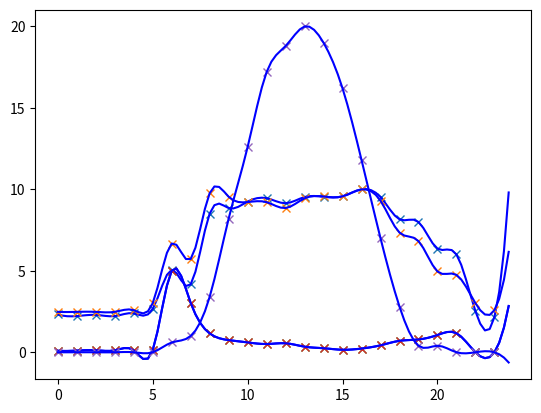

The matplotlib source for this figure:
"""
Two stage stochastic optimization problem for the hybrid AC/DC microgrid embedded energy hub
@author: Tianyang Zhao
@mail: zhaoty@ntu.edu.sg
@date:27 Jan 2018
"""
from numpy import array, arange, zeros
from matplotlib import pyplot
from scipy import interpolate
from random import random

def problem_formulation(N, delta, weight_factor):
    """
    Jointed optimization for the electrical and thermal optimisation
    :param N: number of scenario
    :param delta: forecasting errors
    :param weight_factor: weight factor between the first stage decision making and second stage decision makin
    :return:
    """
    # Parameters settings for the
    PHVDC_max = 50
    PV_cap = 20
    AC_PD_cap = 10
    DC_PD_cap = 10
    HD_cap = 5
    CD_cap = 5

    Delta_first_stage = 1
    Delta_second_stage = 0.25
    T_first_stage = 24
    T_second_stage = int(T_first_stage/Delta_second_stage)
    # AC electrical demand
    AC_PD = array([323.0284, 308.2374, 318.1886, 307.9809, 331.2170, 368.6539, 702.0040, 577.7045, 1180.4547, 1227.6240,
                   1282.9344, 1311.9738, 1268.9502, 1321.7436, 1323.9218, 1327.1464, 1386.9117, 1321.6387, 1132.0476,
                   1109.2701, 882.5698, 832.4520, 349.3568, 299.9920])

    # DC electrical demand
    DC_PD = array([287.7698, 287.7698, 287.7698, 287.7698, 299.9920, 349.3582, 774.4047, 664.0625, 1132.6996, 1107.7366,
                   1069.6837, 1068.9819, 1027.3295, 1096.3820, 1109.4778, 1110.7039, 1160.1270, 1078.7839, 852.2514,
                   791.5814, 575.4085, 551.1441, 349.3568, 299.992])

    # Heating demand
    HD = array([16.0996, 17.7652, 21.4254, 20.2980, 19.7012, 21.5134, 860.2167, 522.1926, 199.1072, 128.6201, 104.0959,
                86.9985, 95.0210, 59.0401, 42.6318, 26.5511, 39.2718, 73.3832, 120.9367, 135.2154, 182.2609, 201.2462,
                0, 0])

    # Cooling demand
    CD = array([16.0996, 17.7652, 21.4254, 20.2980, 19.7012, 21.5134, 860.2167, 522.1926, 199.1072, 128.6201, 104.0959,
                86.9985, 95.0210, 59.0401, 42.6318, 26.5511, 39.2718, 73.3832, 120.9367, 135.2154, 182.2609, 201.2462,
                0, 0])

    # PV load profile
    PV_PG = array(
        [0.00, 0.00, 0.00, 0.00, 0.00, 0.00, 0.03, 0.05, 0.17, 0.41, 0.63, 0.86, 0.94, 1.00, 0.95, 0.81, 0.59, 0.35,
         0.14, 0.02, 0.02, 0.00, 0.00, 0.00])

    # Price profile
    Electric_price = array(
        [76.01, 73.91, 71.31, 69.24, 68.94, 70.56, 75.16, 73.19, 79.70, 85.76, 86.90, 88.60, 90.62, 91.26, 93.70, 90.94,
         91.26, 80.39, 76.25, 76.80, 81.22, 83.75, 76.16, 72.69]) # Electrical prices
    Electric_price = Electric_price / 1000
    Gas_price = 0.1892 # Gas prices
    Eess_cost = 0.01 # Battery degradation cost

    PV_PG = PV_PG * PV_cap
    # Modify the first stage profiles
    AC_PD = (AC_PD / max(AC_PD)) * AC_PD_cap
    DC_PD = (DC_PD / max(DC_PD)) * DC_PD_cap
    HD = (HD / max(HD)) * HD_cap
    CD = (CD / max(CD)) * CD_cap

    # Generate the second stage profiles using spline of scipy
    Time_first_stage = arange(0, T_first_stage, Delta_first_stage)
    Time_second_stage = arange(0, T_first_stage, Delta_second_stage)

    AC_PD_tck = interpolate.splrep(Time_first_stage, AC_PD, s=0)
    DC_PD_tck = interpolate.splrep(Time_first_stage, DC_PD, s=0)
    HD_tck = interpolate.splrep(Time_first_stage, HD, s=0)
    CD_tck = interpolate.splrep(Time_first_stage, CD, s=0)
    PV_PG_tck = interpolate.splrep(Time_first_stage, PV_PG, s=0)

    AC_PD_second_stage = interpolate.splev(Time_second_stage, AC_PD_tck, der=0)
    DC_PD_second_stage = interpolate.splev(Time_second_stage, DC_PD_tck, der=0)
    HD_second_stage = interpolate.splev(Time_second_stage, HD_tck, der=0)
    CD_second_stage = interpolate.splev(Time_second_stage, CD_tck, der=0)
    PV_PG_second_stage = interpolate.splev(Time_second_stage, PV_PG_tck, der=0)

    # Check the result
    pyplot.plot(Time_first_stage, AC_PD, 'x', Time_second_stage, AC_PD_second_stage, 'b')
    pyplot.plot(Time_first_stage, DC_PD, 'x', Time_second_stage, DC_PD_second_stage, 'b')
    pyplot.plot(Time_first_stage, HD, 'x', Time_second_stage, HD_second_stage, 'b')
    pyplot.plot(Time_first_stage, CD, 'x', Time_second_stage, CD_second_stage, 'b')
    pyplot.plot(Time_first_stage, PV_PG, 'x', Time_second_stage, PV_PG_second_stage, 'b')
    pyplot.show()

    # Generate profiles for each scenarion in the second stage
    AC_PD_scenario = zeros(shape=(N,T_second_stage))
    DC_PD_scenario = zeros(shape=(N, T_second_stage))
    HD_scenario = zeros(shape=(N, T_second_stage))
    CD_scenario = zeros(shape=(N, T_second_stage))
    PV_PG_scenario = zeros(shape=(N, T_second_stage))

    for i in range(N):
        for j in range(T_second_stage):
            AC_PD_scenario[i, j] = AC_PD_second_stage[j] * (1 - delta + 2 * delta * random())
            DC_PD_scenario[i, j] = DC_PD_second_stage[j] * (1 - delta + 2 * delta * random())
            HD_scenario[i, j] = HD_second_stage[j] * (1 - delta + 2 * delta * random())
            CD_scenario[i, j] = CD_second_stage[j] * (1 - delta + 2 * delta * random())
            PV_PG_scenario[i, j] = PV_PG_second_stage[j] * (1 - delta + 2 * delta * random())

    # Formulation of the two-stage optimization problem


    model = {}
    return model  # Formulated mixed integer linear programming problem


if __name__ == "__main__":
    model = problem_formulation(50, 0.03, 0)
